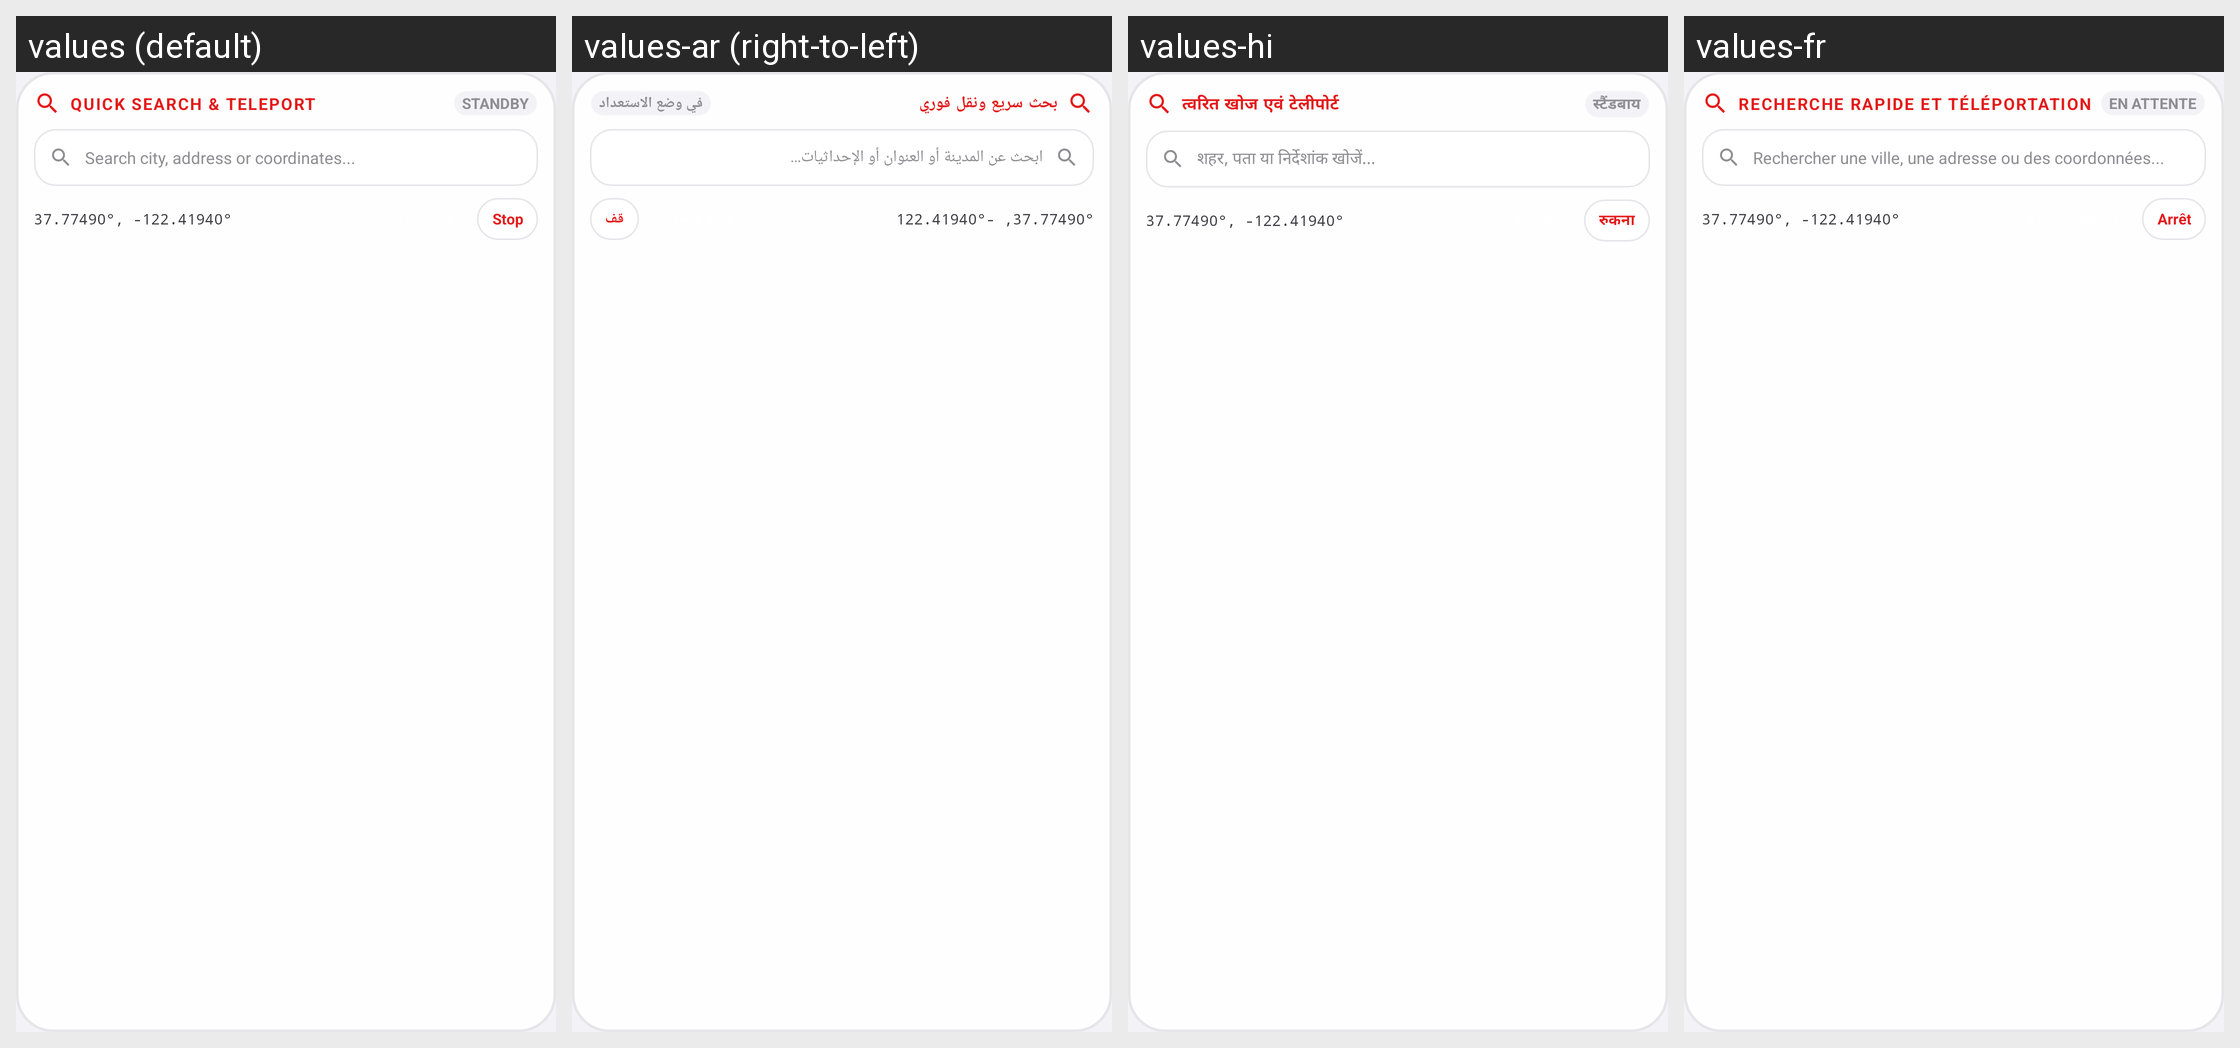

Translations of the strings shown on this Android screen, per locale in the grid:
Android screen res/layout/widget_nowhere_search_layout.xml rendered under 4 locales, left to right: values (default), values-ar (right-to-left), values-hi, values-fr. Device: Nexus 5 (rendered at 1080×1920; each locale shown at half size, 540×960, under a caption strip naming it); theme Theme.MockLocation.
Other locales in the repository, not shown: values-de, values-es, values-ja, values-pt, values-ru, values-zh.
Strings drawn on this screen, with the default value and each locale's value (text and hints the layout hard-codes, and strings that could not be matched under every locale, appear in the picture but are not listed):

search_lay_quick_search_teleport
  values: QUICK SEARCH & TELEPORT
  values-ar: بحث سريع ونقل فوري
  values-hi: त्वरित खोज एवं टेलीपोर्ट
  values-fr: RECHERCHE RAPIDE ET TÉLÉPORTATION

status_standby
  values: STANDBY
  values-ar: في وضع الاستعداد
  values-hi: स्टैंडबाय
  values-fr: EN ATTENTE

search_lay_search_city_address_or_coordinates
  values: Search city, address or coordinates...
  values-ar: ابحث عن المدينة أو العنوان أو الإحداثيات...
  values-hi: शहर, पता या निर्देशांक खोजें...
  values-fr: Rechercher une ville, une adresse ou des coordonnées...

favorites__stop
  values: Stop
  values-ar: قف
  values-hi: रुकना
  values-fr: Arrêt
